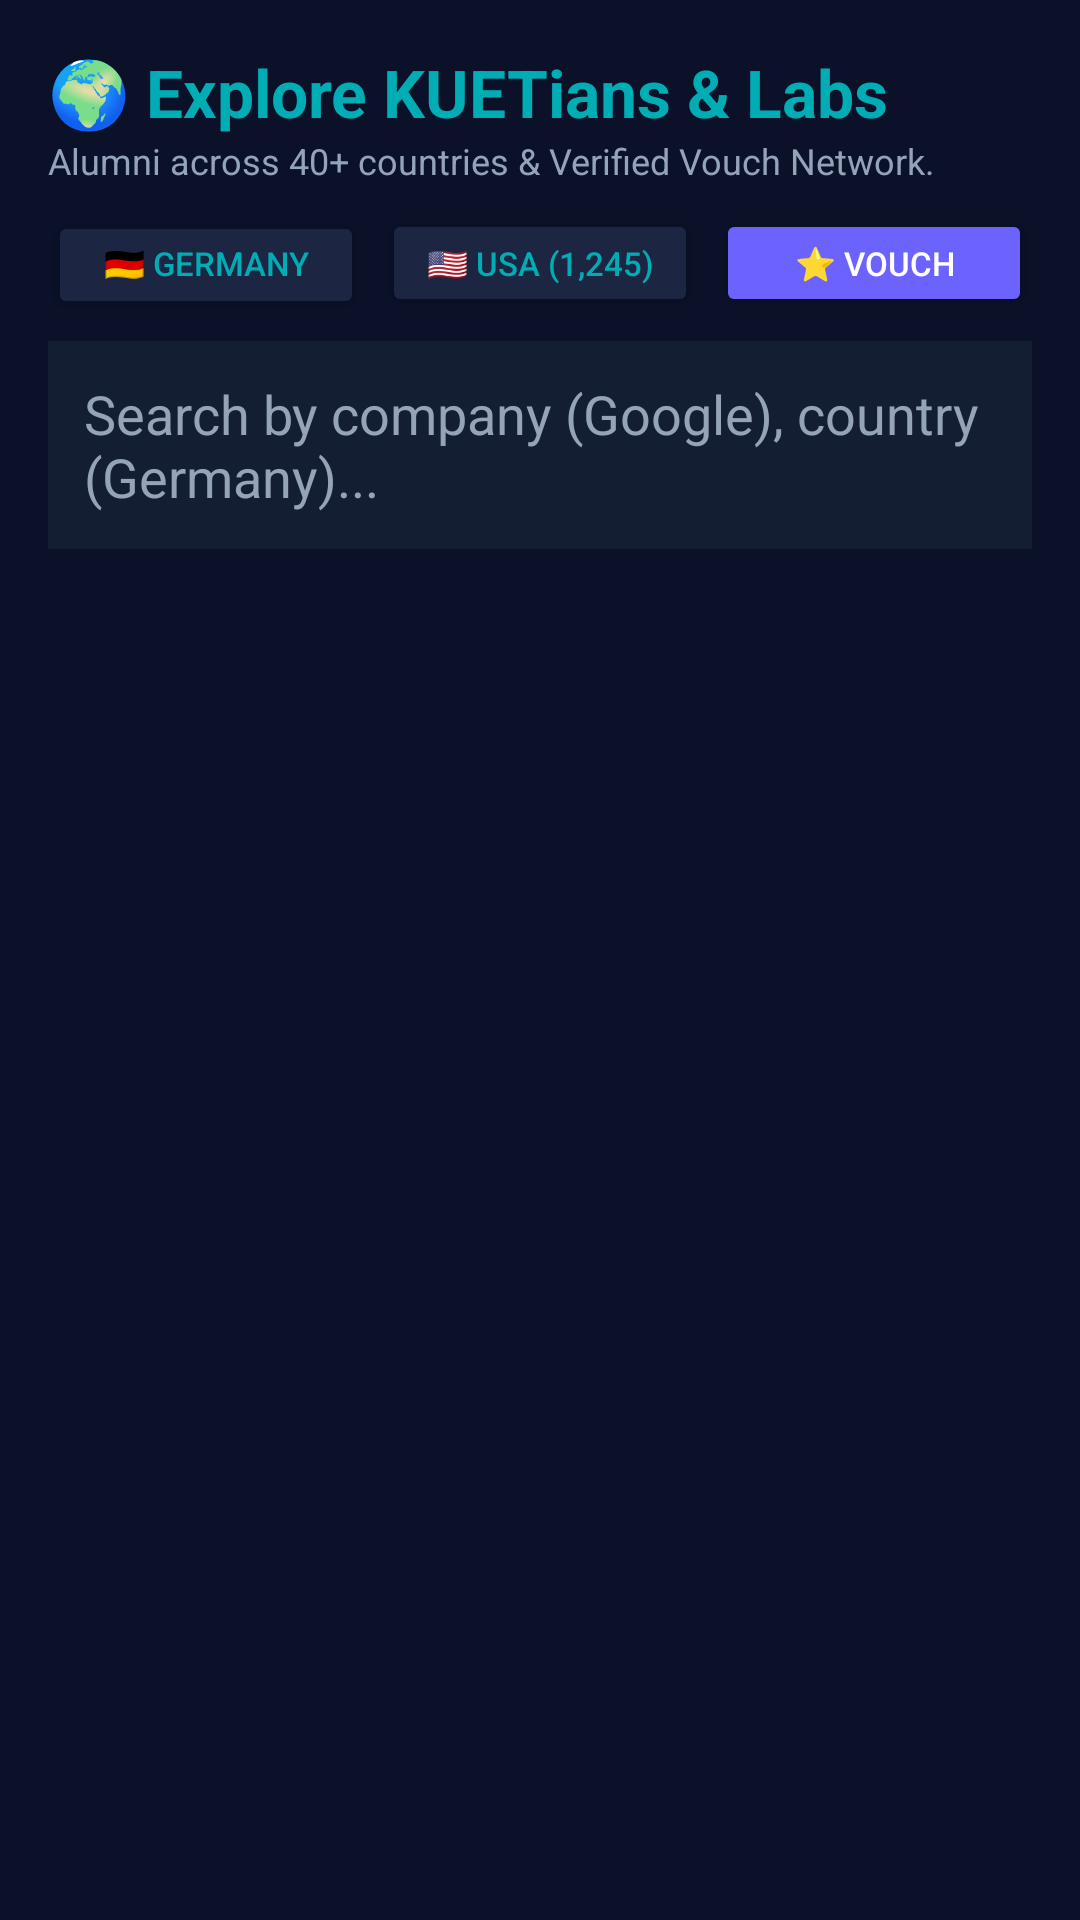

This screen was rendered from an Android layout file. Write that file and the resources it references.
<!-- AndroidManifest.xml: application theme Theme.WizardsOfTeligati -->
<!-- res/layout/fragment_explore.xml -->
<?xml version="1.0" encoding="utf-8"?>
<LinearLayout xmlns:android="http://schemas.android.com/apk/res/android"
    android:layout_width="match_parent"
    android:layout_height="match_parent"
    android:background="@color/deep_navy"
    android:orientation="vertical"
    android:padding="16dp">

    <TextView
        android:layout_width="wrap_content"
        android:layout_height="wrap_content"
        android:text="🌍 Explore KUETians &amp; Labs"
        android:textColor="@color/mystic_cyan"
        android:textSize="22sp"
        android:textStyle="bold" />

    <TextView
        android:layout_width="wrap_content"
        android:layout_height="wrap_content"
        android:text="Alumni across 40+ countries &amp; Verified Vouch Network."
        android:textColor="@color/text_secondary"
        android:textSize="12sp" />

    
    <LinearLayout
        android:layout_width="match_parent"
        android:layout_height="wrap_content"
        android:layout_marginTop="8dp"
        android:orientation="horizontal">

        <Button
            android:id="@+id/btnGermanyHub"
            android:layout_width="0dp"
            android:layout_height="36dp"
            android:layout_weight="1"
            android:backgroundTint="@color/indigo_dark"
            android:text="🇩🇪 Germany (214)"
            android:textColor="@color/mystic_cyan"
            android:textSize="11sp" />

        <Button
            android:id="@+id/btnUsaHub"
            android:layout_width="0dp"
            android:layout_height="36dp"
            android:layout_marginStart="6dp"
            android:layout_weight="1"
            android:backgroundTint="@color/indigo_dark"
            android:text="🇺🇸 USA (1,245)"
            android:textColor="@color/mystic_cyan"
            android:textSize="11sp" />

        <Button
            android:id="@+id/btnVouchJunior"
            android:layout_width="0dp"
            android:layout_height="36dp"
            android:layout_marginStart="6dp"
            android:layout_weight="1"
            android:backgroundTint="@color/accent_purple"
            android:text="⭐ Vouch"
            android:textColor="@color/white"
            android:textSize="11sp" />
    </LinearLayout>

    <EditText
        android:id="@+id/etExploreSearch"
        android:layout_width="match_parent"
        android:layout_height="wrap_content"
        android:layout_marginTop="8dp"
        android:layout_marginBottom="8dp"
        android:background="@color/card_dark"
        android:hint="Search by company (Google), country (Germany)..."
        android:padding="12dp"
        android:textColor="@color/text_primary"
        android:textColorHint="@color/text_secondary" />

    <androidx.recyclerview.widget.RecyclerView
        android:id="@+id/rvExplore"
        android:layout_width="match_parent"
        android:layout_height="match_parent" />
</LinearLayout>
<!-- resources referenced by this layout -->
<resources>
  <color name="accent_purple">#6C63FF</color>
  <color name="card_dark">#141E33</color>
  <color name="deep_navy">#0A1128</color>
  <color name="indigo_dark">#1C2541</color>
  <color name="mystic_cyan">#00ADB5</color>
  <color name="text_primary">#F1F5F9</color>
  <color name="text_secondary">#94A3B8</color>
  <color name="white">#FFFFFF</color>
  <style name="Theme.WizardsOfTeligati" parent="Theme.Material3.DayNight.NoActionBar">
          <item name="colorPrimary">@color/mystic_cyan</item>
          <item name="colorSecondary">@color/accent_purple</item>
          <item name="android:windowBackground">@color/deep_navy</item>
          <item name="colorSurface">@color/card_dark</item>
          <item name="colorOnSurface">@color/text_primary</item>
          <item name="colorOnPrimary">@color/deep_navy</item>
      </style>
</resources>
